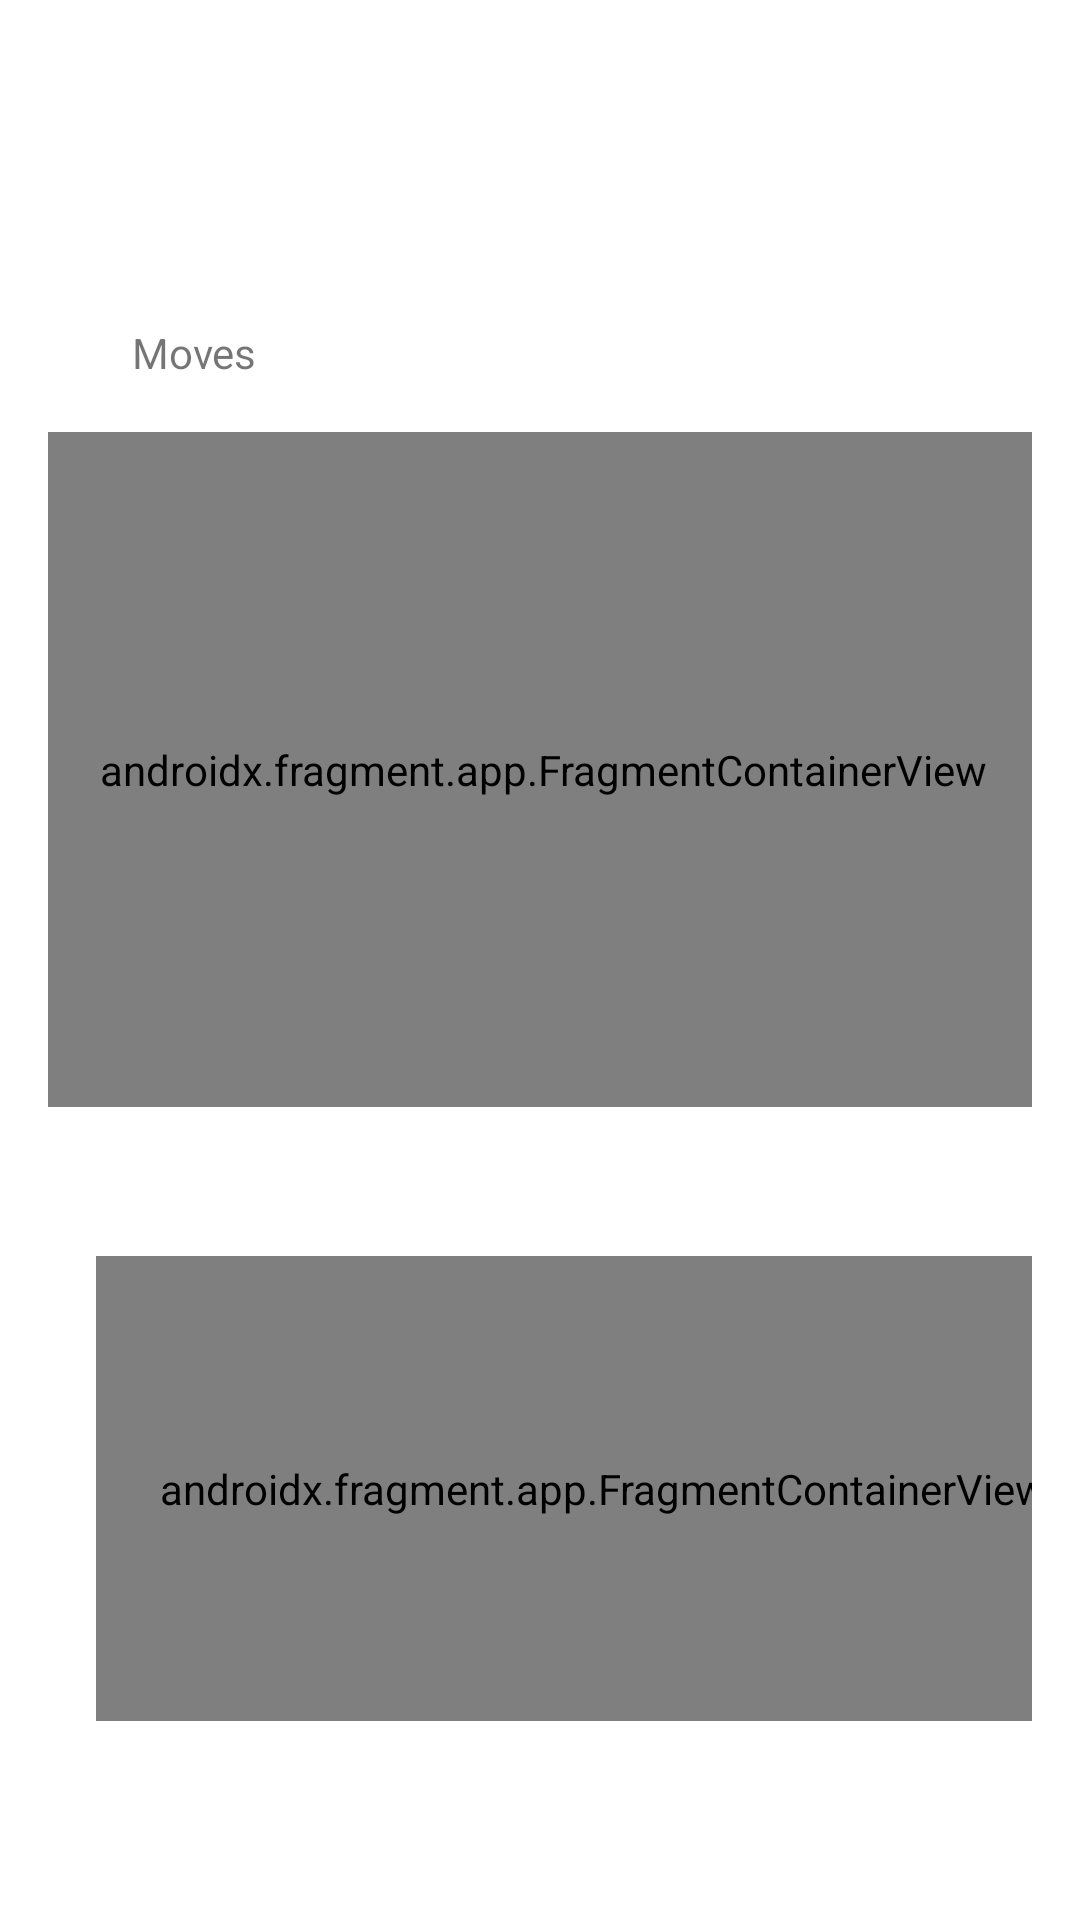

This screen was rendered from an Android layout file. Write that file and the resources it references.
<!-- AndroidManifest.xml: application theme Theme.PokeApp -->
<!-- res/layout/specie_fragment.xml -->
<?xml version="1.0" encoding="utf-8"?>
<androidx.constraintlayout.widget.ConstraintLayout xmlns:android="http://schemas.android.com/apk/res/android"
    xmlns:app="http://schemas.android.com/apk/res-auto"
    xmlns:tools="http://schemas.android.com/tools"
    android:layout_width="match_parent"
    android:layout_height="match_parent"
    android:padding="16dp"
    tools:context=".ui.pokemon.SpecieFragment">

    <TextView
        android:id="@+id/pokemon_name"
        android:layout_width="161dp"
        android:layout_height="40dp"
        android:layout_marginTop="16dp"
        android:layout_marginEnd="16dp"
        tools:text="@string/temporary_title"
        app:layout_constraintEnd_toEndOf="parent"
        app:layout_constraintTop_toTopOf="parent" />

    <TextView
        android:id="@+id/textView2"
        android:layout_width="116dp"
        android:layout_height="36dp"
        android:layout_marginStart="28dp"
        android:layout_marginTop="92dp"
        android:text="@string/moves"
        app:layout_constraintStart_toStartOf="parent"
        app:layout_constraintTop_toBottomOf="@+id/imageView3"
        tools:text="move list" />

    <androidx.fragment.app.FragmentContainerView
        android:id="@+id/fragment"
        android:name="com.example.pokeapp.ui.pokemon.MoveFragment"
        android:layout_width="351dp"
        android:layout_height="225dp"
        app:layout_constraintEnd_toEndOf="parent"
        app:layout_constraintHorizontal_bias="0.466"
        app:layout_constraintStart_toStartOf="parent"
        app:layout_constraintTop_toBottomOf="@+id/textView2" />

    <ImageView
        android:id="@+id/imageView3"
        android:layout_width="wrap_content"
        android:layout_height="wrap_content"
        android:layout_marginEnd="45dp"
        android:src="@drawable/torterra_sprite"
        app:layout_constraintEnd_toStartOf="@+id/pokemon_name"
        app:layout_constraintStart_toStartOf="parent"
        app:layout_constraintTop_toTopOf="parent" />

    <ImageView
        android:id="@+id/type_1"
        android:layout_width="73dp"
        android:layout_height="81dp"
        android:layout_marginStart="42dp"
        android:layout_marginTop="35dp"
        android:layout_marginBottom="43dp"
        android:src="@drawable/type_grass"
        app:layout_constraintBottom_toTopOf="@+id/fragment"
        app:layout_constraintStart_toEndOf="@+id/textView2"
        app:layout_constraintTop_toBottomOf="@+id/pokemon_name" />

    <ImageView
        android:id="@+id/type_2"
        android:layout_width="73dp"
        android:layout_height="81dp"
        android:layout_marginStart="10dp"
        android:layout_marginTop="35dp"
        android:layout_marginEnd="48dp"
        android:layout_marginBottom="43dp"
        android:src="@drawable/type_ground_100x100"
        app:layout_constraintBottom_toTopOf="@+id/fragment"
        app:layout_constraintEnd_toEndOf="parent"
        app:layout_constraintStart_toEndOf="@+id/type_1"
        app:layout_constraintTop_toBottomOf="@+id/pokemon_name" />

    <androidx.fragment.app.FragmentContainerView
        android:id="@+id/fragment2"
        android:name="com.example.pokeapp.ui.pokemon.PokeStatusFragment"
        android:layout_width="338dp"
        android:layout_height="155dp"
        android:layout_marginStart="16dp"
        android:layout_marginTop="33dp"
        android:layout_marginBottom="16dp"
        app:layout_constraintBottom_toBottomOf="parent"
        app:layout_constraintStart_toStartOf="parent"
        app:layout_constraintTop_toBottomOf="@+id/fragment"
        app:layout_constraintVertical_bias="0.327"
        tools:context=".ui.pokemon.PokeStatusFragment" />


</androidx.constraintlayout.widget.ConstraintLayout>
<!-- resources referenced by this layout -->
<resources>
  <!-- drawable type_grass: png bitmap (drawable, 8134 bytes) -->
  <!-- drawable type_ground_100x100: png bitmap (drawable, 5259 bytes) -->
  <string name="moves">Moves</string>
  <string name="temporary_title">Temporary title</string>
  <style name="Theme.PokeApp" parent="Theme.MaterialComponents.DayNight.DarkActionBar">
          
          <item name="colorPrimary">@color/primaryColor</item>
          <item name="colorPrimaryVariant">@color/primaryLightColor</item>
          <item name="colorOnPrimary">@color/white</item>
          
          <item name="colorSecondary">@color/primaryDarkColor</item>
          <item name="colorSecondaryVariant">@color/primaryLightColor</item>
          <item name="colorOnSecondary">@color/black</item>
          
          <item name="android:statusBarColor" tools:targetApi="l">?attr/colorPrimaryVariant</item>
          
      </style>
  <color name="primaryColor">#4a148c</color>
  <color name="primaryLightColor">#7c43bd</color>
  <color name="white">#FFFFFFFF</color>
  <color name="primaryDarkColor">#12005e</color>
  <color name="black">#FF000000</color>
</resources>
